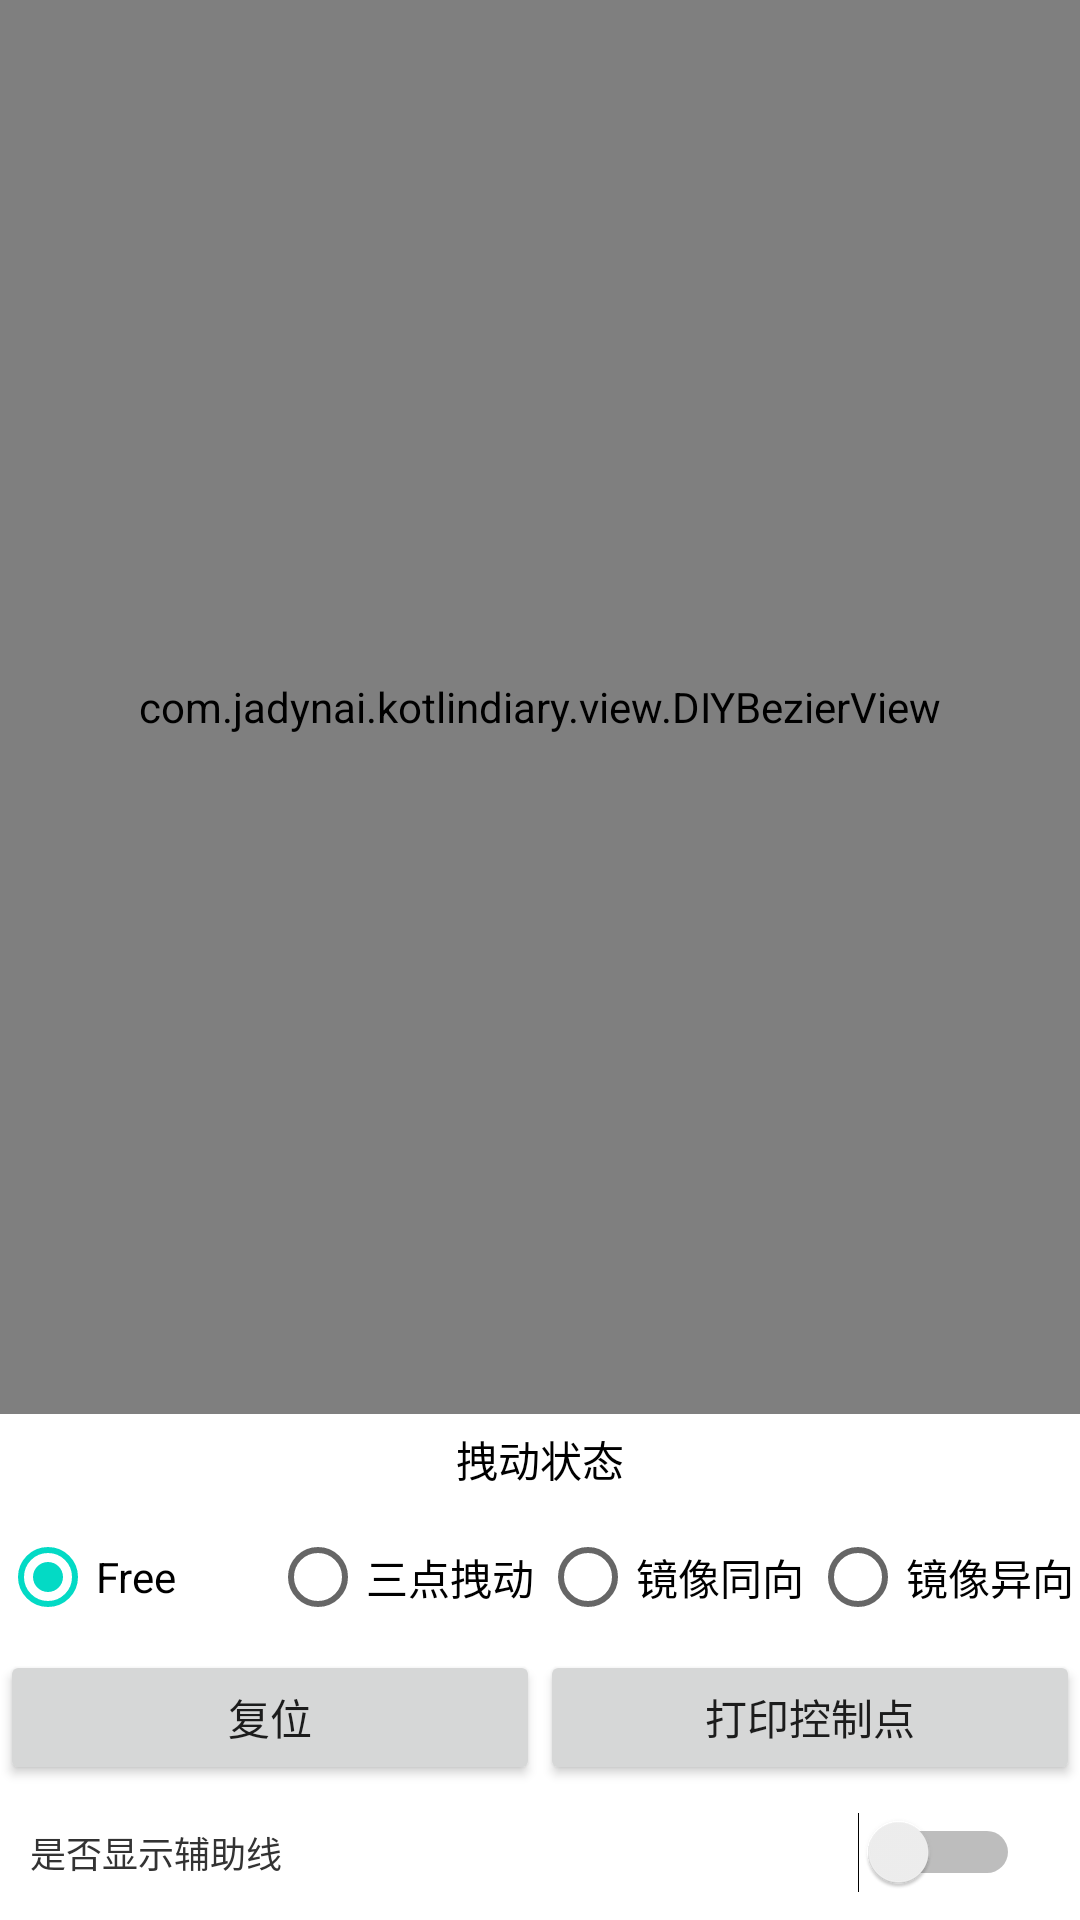

Layout XML and referenced resources for this Android screen:
<!-- AndroidManifest.xml: application theme AppTheme -->
<!-- res/layout/activity_diy_bezier.xml -->
<?xml version="1.0" encoding="utf-8"?>
<LinearLayout xmlns:android="http://schemas.android.com/apk/res/android"
    android:layout_width="match_parent"
    android:layout_height="match_parent"
    android:orientation="vertical">

    <com.example.kotlindiary.view.DIYBezierView
        android:id="@+id/circle_bezier_view"
        android:layout_width="match_parent"
        android:layout_height="0dp"
        android:layout_weight="1" />

    <TextView
        android:layout_width="match_parent"
        android:layout_height="30dp"
        android:gravity="center"
        android:paddingLeft="10dp"
        android:paddingRight="10dp"
        android:text="拽动状态"
        android:textColor="@android:color/black" />

    <RadioGroup
        android:id="@+id/rg_status"
        android:layout_width="match_parent"
        android:layout_height="wrap_content"
        android:orientation="horizontal">

        <RadioButton
            android:id="@+id/status_free"
            android:layout_width="0dp"
            android:layout_height="match_parent"
            android:layout_weight="1"
            android:checked="true"
            android:text="Free" />

        <RadioButton
            android:id="@+id/status_three"
            android:layout_width="0dp"
            android:layout_height="match_parent"
            android:layout_weight="1"
            android:text="三点拽动" />

        <RadioButton
            android:id="@+id/status_mirror_same"
            android:layout_width="0dp"
            android:layout_height="match_parent"
            android:layout_weight="1"
            android:text="镜像同向" />

        <RadioButton
            android:id="@+id/status_mirror_diff"
            android:layout_width="0dp"
            android:layout_height="match_parent"
            android:layout_weight="1"
            android:text="镜像异向" />

    </RadioGroup>

    <LinearLayout
        android:layout_width="match_parent"
        android:layout_height="45dp"
        android:orientation="horizontal"
        >

        <Button
            android:layout_width="0dp"
            android:layout_height="match_parent"
            android:layout_weight="1"
            android:text="复位"
            android:onClick="onReset"
            />

        <Button
            android:layout_width="0dp"
            android:layout_height="match_parent"
            android:layout_weight="1"
            android:text="打印控制点"
            android:onClick="onLog"
            />

    </LinearLayout>

    <LinearLayout
        android:layout_width="match_parent"
        android:layout_height="45dp"
        android:gravity="center_vertical"
        android:orientation="horizontal">

        <TextView
            android:layout_width="1dp"
            android:layout_height="match_parent"
            android:layout_weight="1"
            android:text="是否显示辅助线"
            android:gravity="center_vertical"
            android:paddingLeft="10dp"
            android:textColor="#333333"
            android:textSize="12sp" />

        <Switch
            android:id="@+id/show_line_switch"
            android:layout_width="wrap_content"
            android:layout_height="match_parent"
            android:paddingLeft="10dp"
            android:paddingRight="20dp" />

    </LinearLayout>

</LinearLayout>
<!-- resources referenced by this layout -->
<resources>

</resources>
